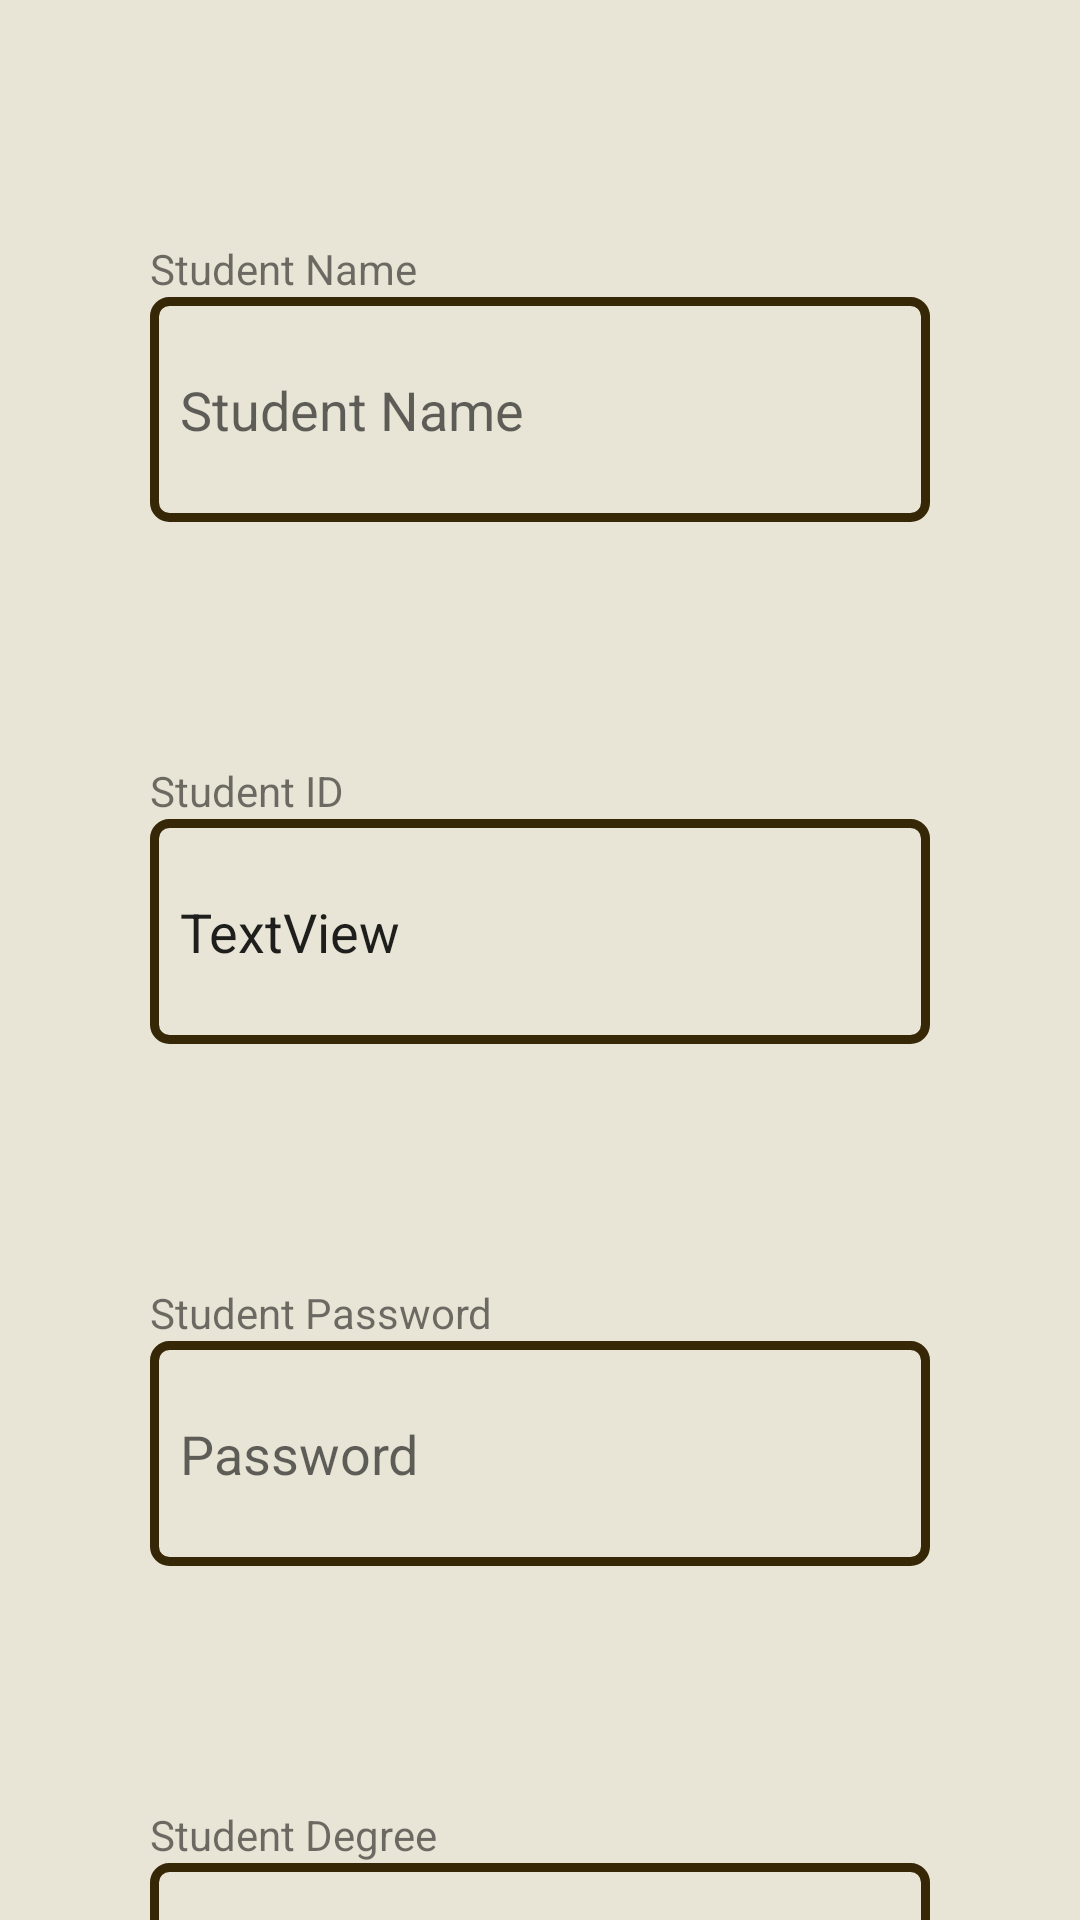

Write the Android layout XML for this screen, with the resource values it uses.
<!-- AndroidManifest.xml: application theme Theme.BTA -->
<!-- res/layout/activity_admin_edit_student.xml -->
<?xml version="1.0" encoding="utf-8"?>
<LinearLayout xmlns:android="http://schemas.android.com/apk/res/android"
    xmlns:app="http://schemas.android.com/apk/res-auto"
    xmlns:tools="http://schemas.android.com/tools"
    android:layout_width="match_parent"
    android:layout_height="match_parent"
    android:background="@color/cosmic_latte"
    android:orientation="vertical"
>

    <LinearLayout


        android:layout_width="match_parent"
        android:layout_height="wrap_content"
        android:background="@color/cosmic_latte"
        android:layout_weight="1"/>

    <LinearLayout
        android:layout_width="match_parent"
        android:layout_height="wrap_content"
        android:orientation="vertical"
        android:layout_marginStart="50dp"
        android:layout_marginEnd="50dp">

        <TextView
            android:id="@+id/textView2"
            android:layout_width="match_parent"
            android:layout_height="wrap_content"
            android:layout_marginTop="80dp"
            android:text="Student Name" />

        <com.google.android.material.textfield.TextInputEditText
            android:id="@+id/editStudentName"
            android:layout_width="match_parent"
            android:layout_height="75dp"
            android:background="@drawable/edit_text_with_thick_border"
            android:padding="10dp"
            android:textSize="18sp"
            android:hint="Student Name" />

        <TextView
            android:id="@+id/textView3"
            android:layout_width="match_parent"
            android:layout_height="wrap_content"
            android:layout_marginTop="80dp"
            android:text="Student ID"
            />

        <TextView
            android:id="@+id/studentID"
            android:layout_width="match_parent"
            android:layout_height="75dp"
            android:text="TextView"
            style="@android:style/Widget.EditText"
            android:background="@drawable/edit_text_with_thick_border"
            android:padding="10dp"
            android:textSize="18sp"
            />

        <TextView
            android:id="@+id/textView4"
            android:layout_width="match_parent"
            android:layout_height="wrap_content"
            android:layout_marginTop="80dp"
            android:text="Student Password"
            />

        <com.google.android.material.textfield.TextInputEditText
            android:id="@+id/editStudentPassword"
            android:layout_width="match_parent"
            android:layout_height="75dp"
            android:background="@drawable/edit_text_with_thick_border"
            android:padding="10dp"
            android:textSize="18sp"
            android:hint="@string/password"
            android:layout_marginBottom="80dp"/>


        <TextView
            android:id="@+id/textView5"
            android:layout_width="match_parent"
            android:layout_height="wrap_content"
            android:text="Student Degree"
            />
        <TextView
            android:id="@+id/studentDegree"
            android:layout_width="match_parent"
            android:layout_height="75dp"
            android:background="@drawable/edit_text_with_thick_border"
            android:ems="10"
            android:gravity="center_vertical"
            android:hint="Select a Degree..."
            android:layout_gravity="center"
            android:inputType="textMultiLine"
            android:layout_marginBottom="80dp"
            android:paddingStart="10dp"
            />

    </LinearLayout>

    <androidx.constraintlayout.widget.ConstraintLayout
        android:layout_width="match_parent"
        android:layout_height="match_parent"
        android:layout_marginStart="50dp"
        android:layout_marginEnd="50dp"
        android:layout_weight="200">

        <Button
            android:id="@+id/editStudent"
            android:layout_width="wrap_content"
            android:layout_height="wrap_content"
            android:background="@color/dark_green"
            android:onClick="buttonEditStudent"
            android:text="@string/edit_student"
            android:textColor="@color/white"
            app:layout_constraintBottom_toBottomOf="parent"
            app:layout_constraintEnd_toEndOf="parent"
            app:layout_constraintHorizontal_bias="0.498"
            app:layout_constraintStart_toStartOf="parent"
            app:layout_constraintTop_toTopOf="parent"
            android:textAllCaps="false"/>

    </androidx.constraintlayout.widget.ConstraintLayout>

</LinearLayout>
<!-- resources referenced by this layout -->
<resources>
  <color name="cosmic_latte">#E9E5D6</color>
  <color name="dark_green">#464E2E</color>
  <color name="white">#FFFFFFFF</color>
  <!-- drawable edit_text_with_thick_border (drawable) -->
  <?xml version="1.0" encoding="utf-8"?>
  <selector xmlns:android="http://schemas.android.com/apk/res/android">
      <item android:state_enabled="true" android:state_focused="false">
          <shape  android:shape="rectangle">
              <solid android:color="@color/cosmic_latte"/>
              <stroke android:width="3dp" android:color="@color/dark_brown" />
              <corners android:radius="5dp"/>
          </shape>
      </item>
  
      <item android:state_enabled="true" android:state_focused="true">
          <shape  android:shape="rectangle">
              <solid android:color="@color/cosmic_latte"/>
              <stroke android:width="3dp" android:color="@color/light_green" />
              <corners android:radius="5dp"/>
          </shape>
      </item>
  </selector>
  <string name="edit_student">Edit Student</string>
  
      /*-----------------------------------------------------------------------------
      Strings for Instructor menu page
      -------------------------------------------------------------------------------*/
  <string name="password">Password</string>
  
      //string for login button
  <style name="Theme.BTA" parent="Theme.MaterialComponents.DayNight.DarkActionBar">
          
          <item name="colorPrimary">@color/light_green</item>
          <item name="colorPrimaryVariant">@color/dark_green</item>
          <item name="colorOnPrimary">@color/cosmic_latte</item>
          
          <item name="colorSecondary">@color/cosmic_latte</item>
          <item name="colorSecondaryVariant">@color/cosmic_latte</item>
          <item name="colorOnSecondary">@color/dark_brown</item>
          
          <item name="android:statusBarColor" tools:targetApi="l">?attr/colorPrimaryVariant</item>
          
      </style>
  <color name="dark_brown">#362706</color>
  <color name="light_green">#ACB992</color>
</resources>
